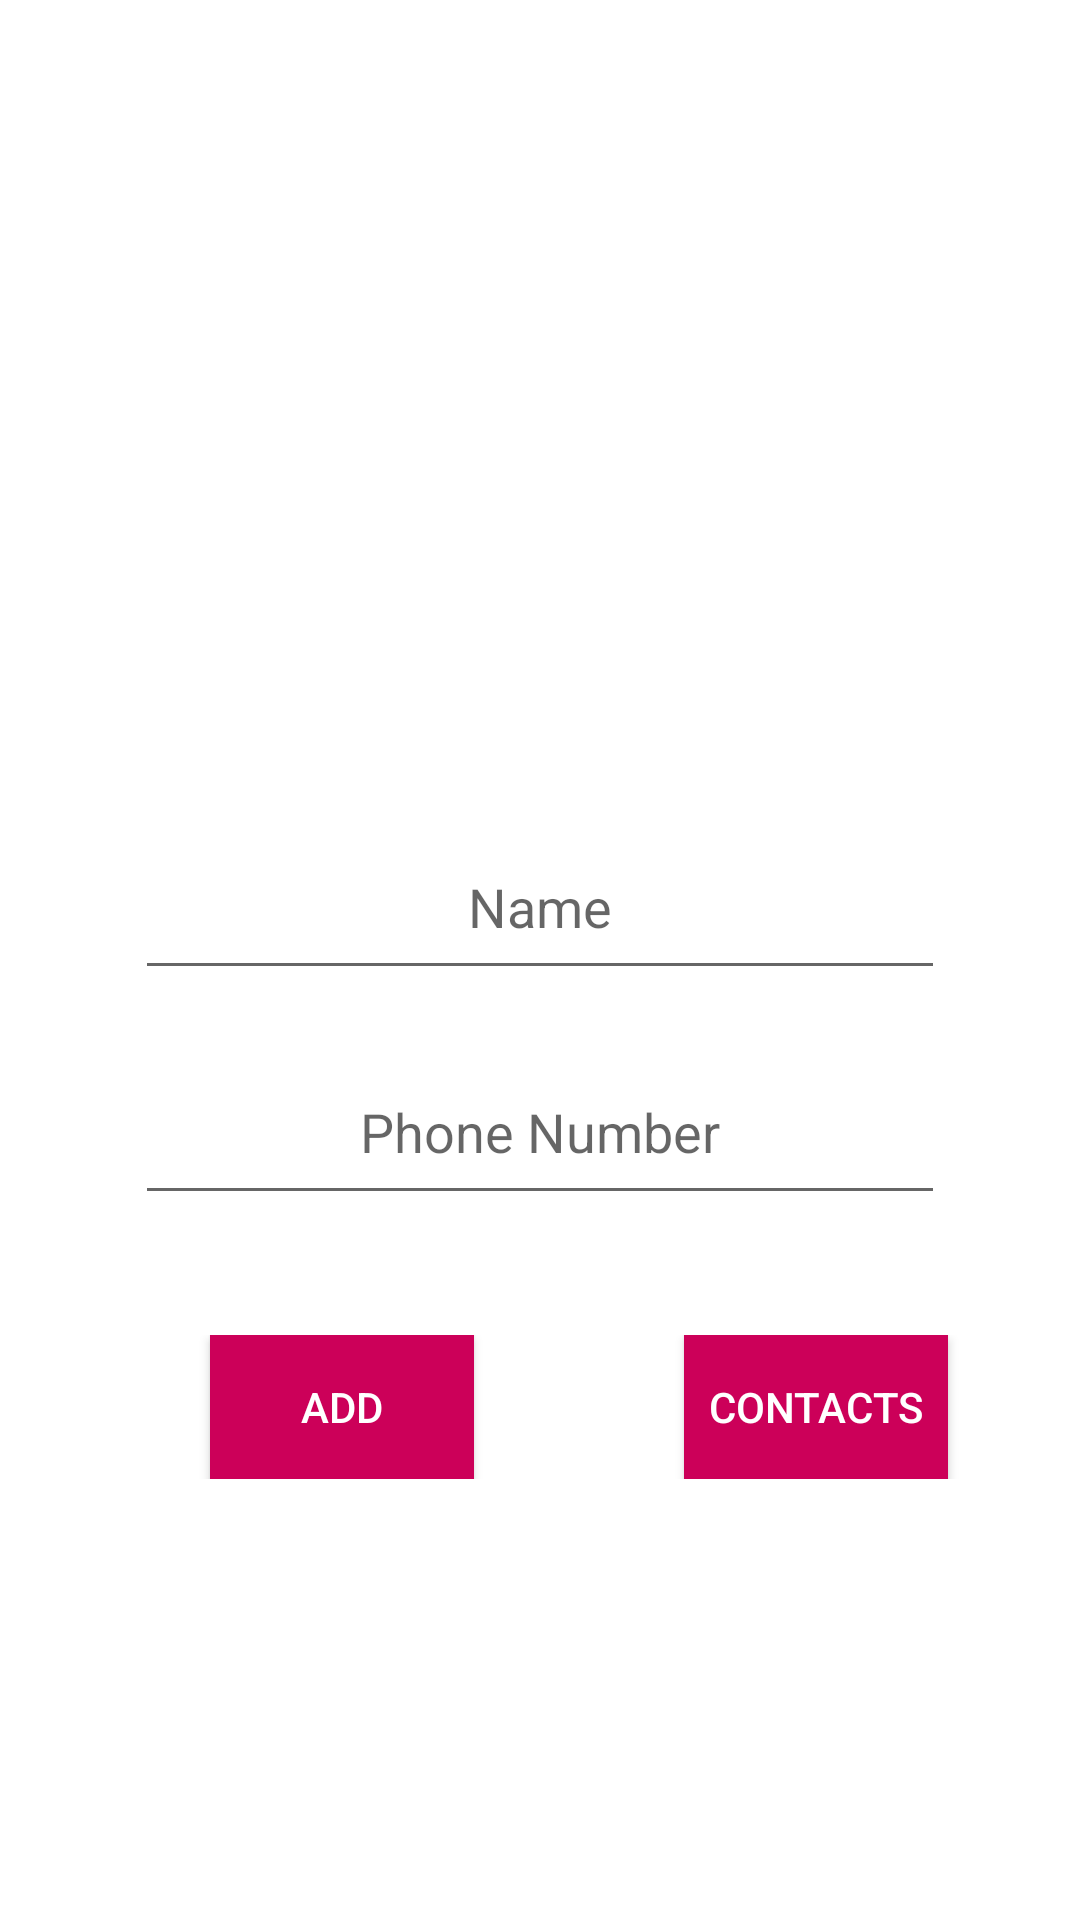

Write the Android layout XML for this screen, with the resource values it uses.
<!-- AndroidManifest.xml: fallback theme Theme.MaterialComponents.DayNight.NoActionBar -->
<!-- res/layout/activity_add_relative.xml -->
<?xml version="1.0" encoding="utf-8"?>
<LinearLayout xmlns:android="http://schemas.android.com/apk/res/android"
    xmlns:app="http://schemas.android.com/apk/res-auto"
    xmlns:tools="http://schemas.android.com/tools"
    android:layout_width="match_parent"
    android:layout_height="match_parent"
    android:orientation="vertical"
    tools:context=".AddRelative"
    android:background="@drawable/background"
    >

    <RelativeLayout
        android:layout_width="match_parent"
        android:layout_height="wrap_content"
        android:layout_marginRight="20dp"
        android:layout_marginLeft="20dp">

        <ImageView
            android:layout_width="800dp"
            android:layout_height="90dp">
        </ImageView>
    </RelativeLayout>

    <LinearLayout
        android:layout_width="match_parent"
        android:layout_height="wrap_content"
        android:id="@+id/relativeLayout1"
        tools:ignore="MissingConstraints"
        android:orientation="vertical"
        android:gravity="center_horizontal"
        android:paddingLeft="20dp"
        android:paddingRight="20dp"
        android:paddingTop="90dp">


        <EditText
            android:id="@+id/name"
            android:layout_width="match_parent"
            android:layout_height="50dp"
            android:layout_marginLeft="25dp"
            android:layout_marginTop="100dp"
            android:layout_marginRight="25dp"
            android:gravity="center_horizontal"
            android:hint="Name"

            android:textAlignment="center" />

        <EditText
            android:id="@+id/phone"
            android:layout_width="match_parent"
            android:layout_height="50dp"
            android:layout_marginLeft="25dp"
            android:layout_marginTop="25dp"
            android:layout_marginRight="25dp"
            android:gravity="center_horizontal"
            android:hint="Phone Number"
            android:textAlignment="center" />

    </LinearLayout>

    <RelativeLayout
        android:layout_marginTop="40dp"
        android:layout_below="@+id/relativeLayout1"
        android:layout_width="match_parent"
        android:layout_height="wrap_content"
        tools:ignore="MissingConstraints">

        <Button
            android:layout_marginLeft="70dp"
            android:layout_width="wrap_content"
            android:layout_height="wrap_content"
            android:id="@+id/btnAdd"
            android:text="Add"
            android:background="#CC0059"
            android:textColor="#FFFFFF"/>

        <Button
            android:id="@+id/btnView"
            android:layout_width="wrap_content"
            android:layout_height="wrap_content"
            android:layout_marginLeft="70dp"
            android:layout_toRightOf="@+id/btnAdd"
            android:background="#CC0059"
            android:text="Contacts"
            android:textColor="#FFFFFF"
            />

    </RelativeLayout>


</LinearLayout>
<!-- resources referenced by this layout -->
<resources>

</resources>
